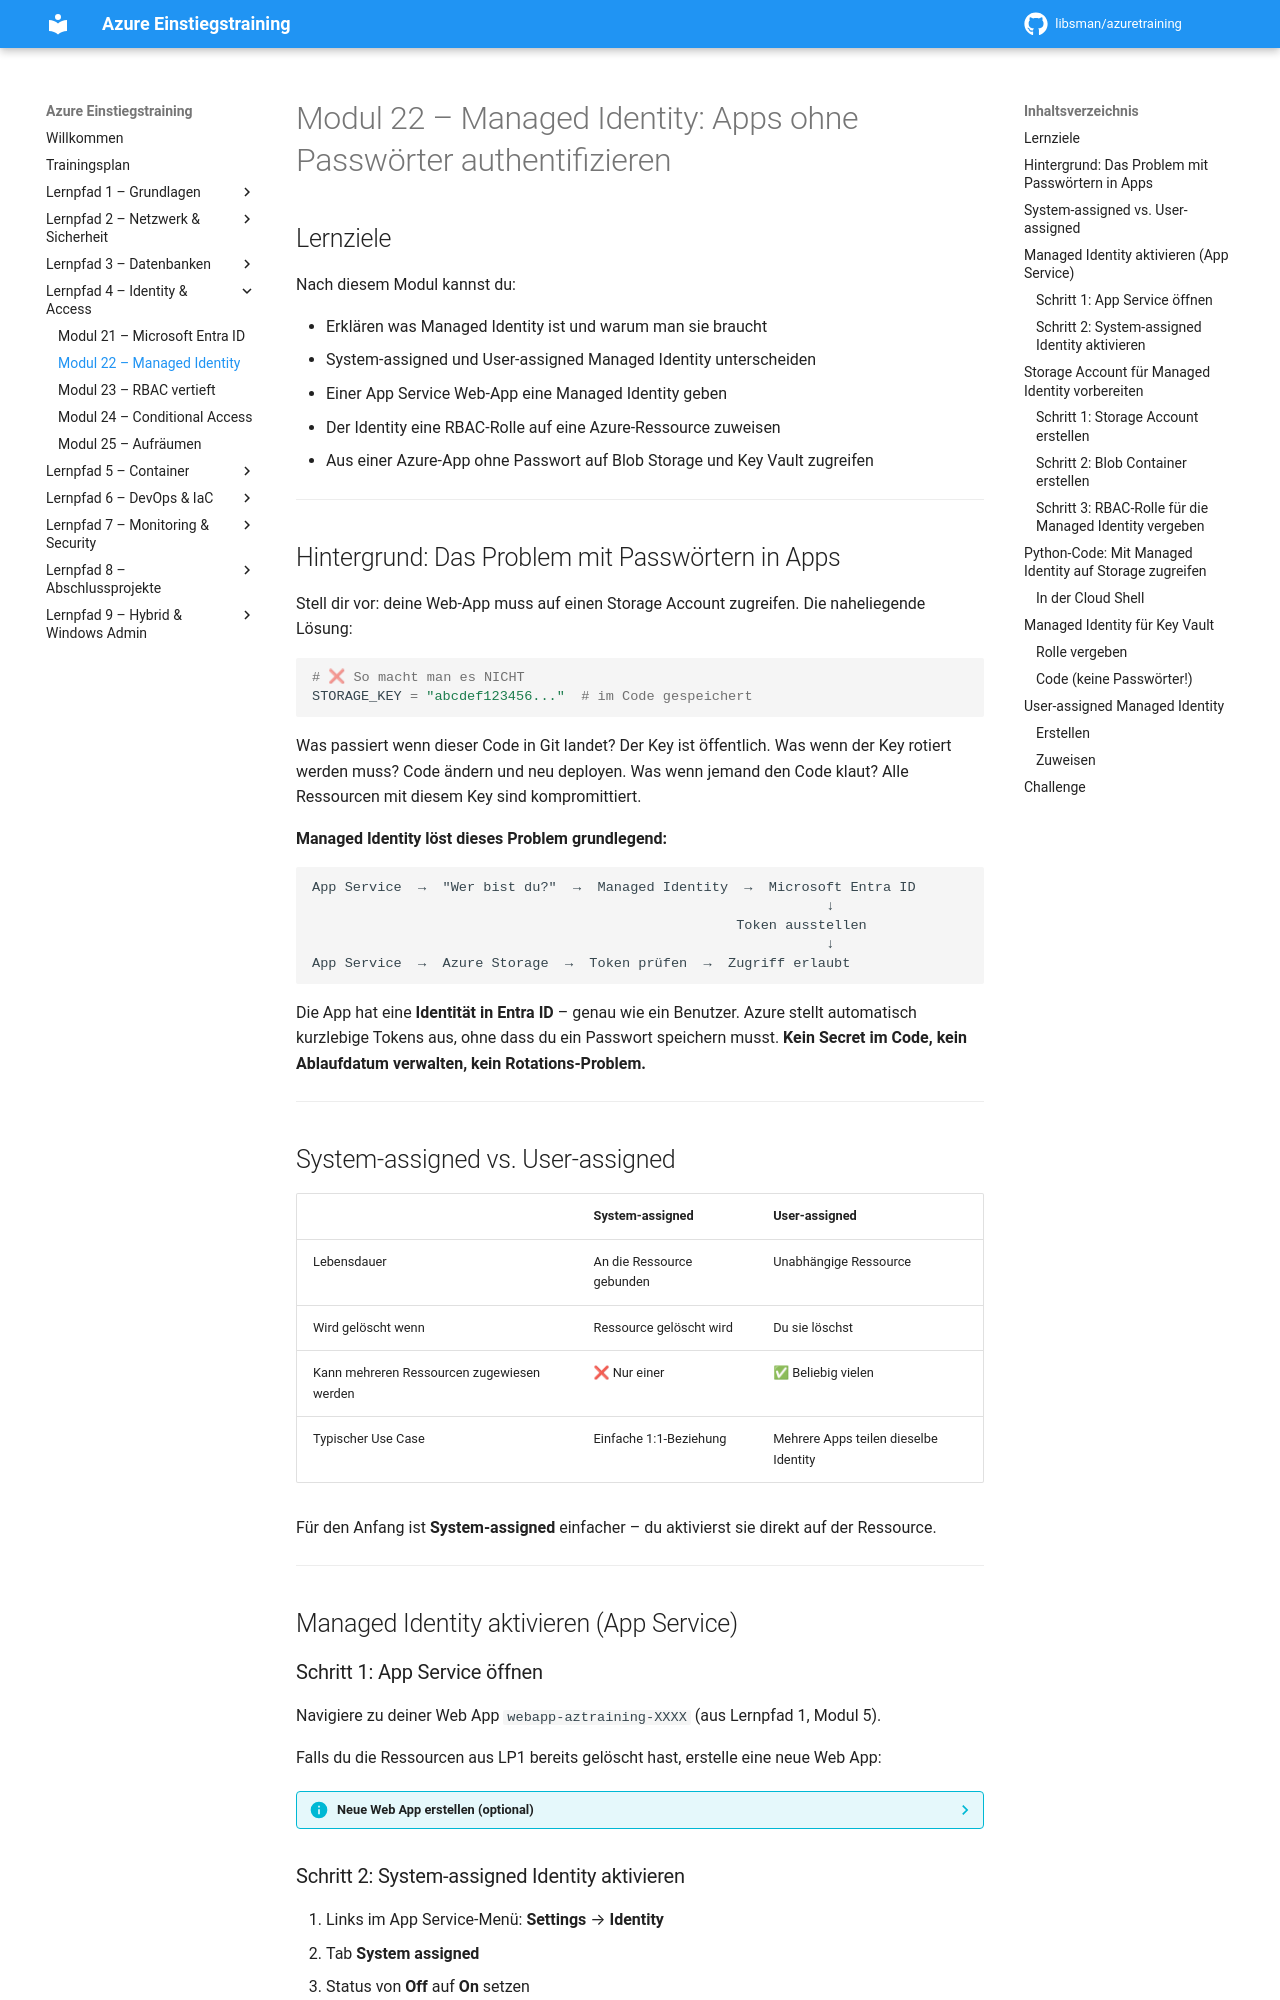

repository: libsman/azuretraining · page: modul-22-managed-identity/index.html · generator: mkdocs

# Modul 22 – Managed Identity: Apps ohne Passwörter authentifizieren

## Lernziele

Nach diesem Modul kannst du:

- Erklären was Managed Identity ist und warum man sie braucht
- System-assigned und User-assigned Managed Identity unterscheiden
- Einer App Service Web-App eine Managed Identity geben
- Der Identity eine RBAC-Rolle auf eine Azure-Ressource zuweisen
- Aus einer Azure-App ohne Passwort auf Blob Storage und Key Vault zugreifen

---

## Hintergrund: Das Problem mit Passwörtern in Apps

Stell dir vor: deine Web-App muss auf einen Storage Account zugreifen. Die naheliegende Lösung:

```python
# ❌ So macht man es NICHT
STORAGE_KEY = "abcdef123456..."  # im Code gespeichert
```

Was passiert wenn dieser Code in Git landet? Der Key ist öffentlich. Was wenn der Key rotiert werden muss? Code ändern und neu deployen. Was wenn jemand den Code klaut? Alle Ressourcen mit diesem Key sind kompromittiert.

**Managed Identity löst dieses Problem grundlegend:**

```
App Service  →  "Wer bist du?"  →  Managed Identity  →  Microsoft Entra ID
                                                               ↓
                                                    Token ausstellen
                                                               ↓
App Service  →  Azure Storage  →  Token prüfen  →  Zugriff erlaubt
```

Die App hat eine **Identität in Entra ID** – genau wie ein Benutzer. Azure stellt automatisch kurzlebige Tokens aus, ohne dass du ein Passwort speichern musst. **Kein Secret im Code, kein Ablaufdatum verwalten, kein Rotations-Problem.**

---

## System-assigned vs. User-assigned

| | System-assigned | User-assigned |
|--|-----------------|---------------|
| Lebensdauer | An die Ressource gebunden | Unabhängige Ressource |
| Wird gelöscht wenn | Ressource gelöscht wird | Du sie löschst |
| Kann mehreren Ressourcen zugewiesen werden | ❌ Nur einer | ✅ Beliebig vielen |
| Typischer Use Case | Einfache 1:1-Beziehung | Mehrere Apps teilen dieselbe Identity |

Für den Anfang ist **System-assigned** einfacher – du aktivierst sie direkt auf der Ressource.

---

## Managed Identity aktivieren (App Service)

### Schritt 1: App Service öffnen

Navigiere zu deiner Web App `webapp-aztraining-XXXX` (aus Lernpfad 1, Modul 5).

Falls du die Ressourcen aus LP1 bereits gelöscht hast, erstelle eine neue Web App:

??? info "Neue Web App erstellen (optional)"
    **App Services** → **+ Create** → **Web App**
    
    | Feld | Wert |
    |------|------|
    | Resource group | `rg-identity` |
    | Name | `app-identity-XXXX` |
    | Runtime stack | `Python 3.12` |
    | OS | `Linux` |
    | Region | `West Europe` |
    | Plan | `Free F1` |
